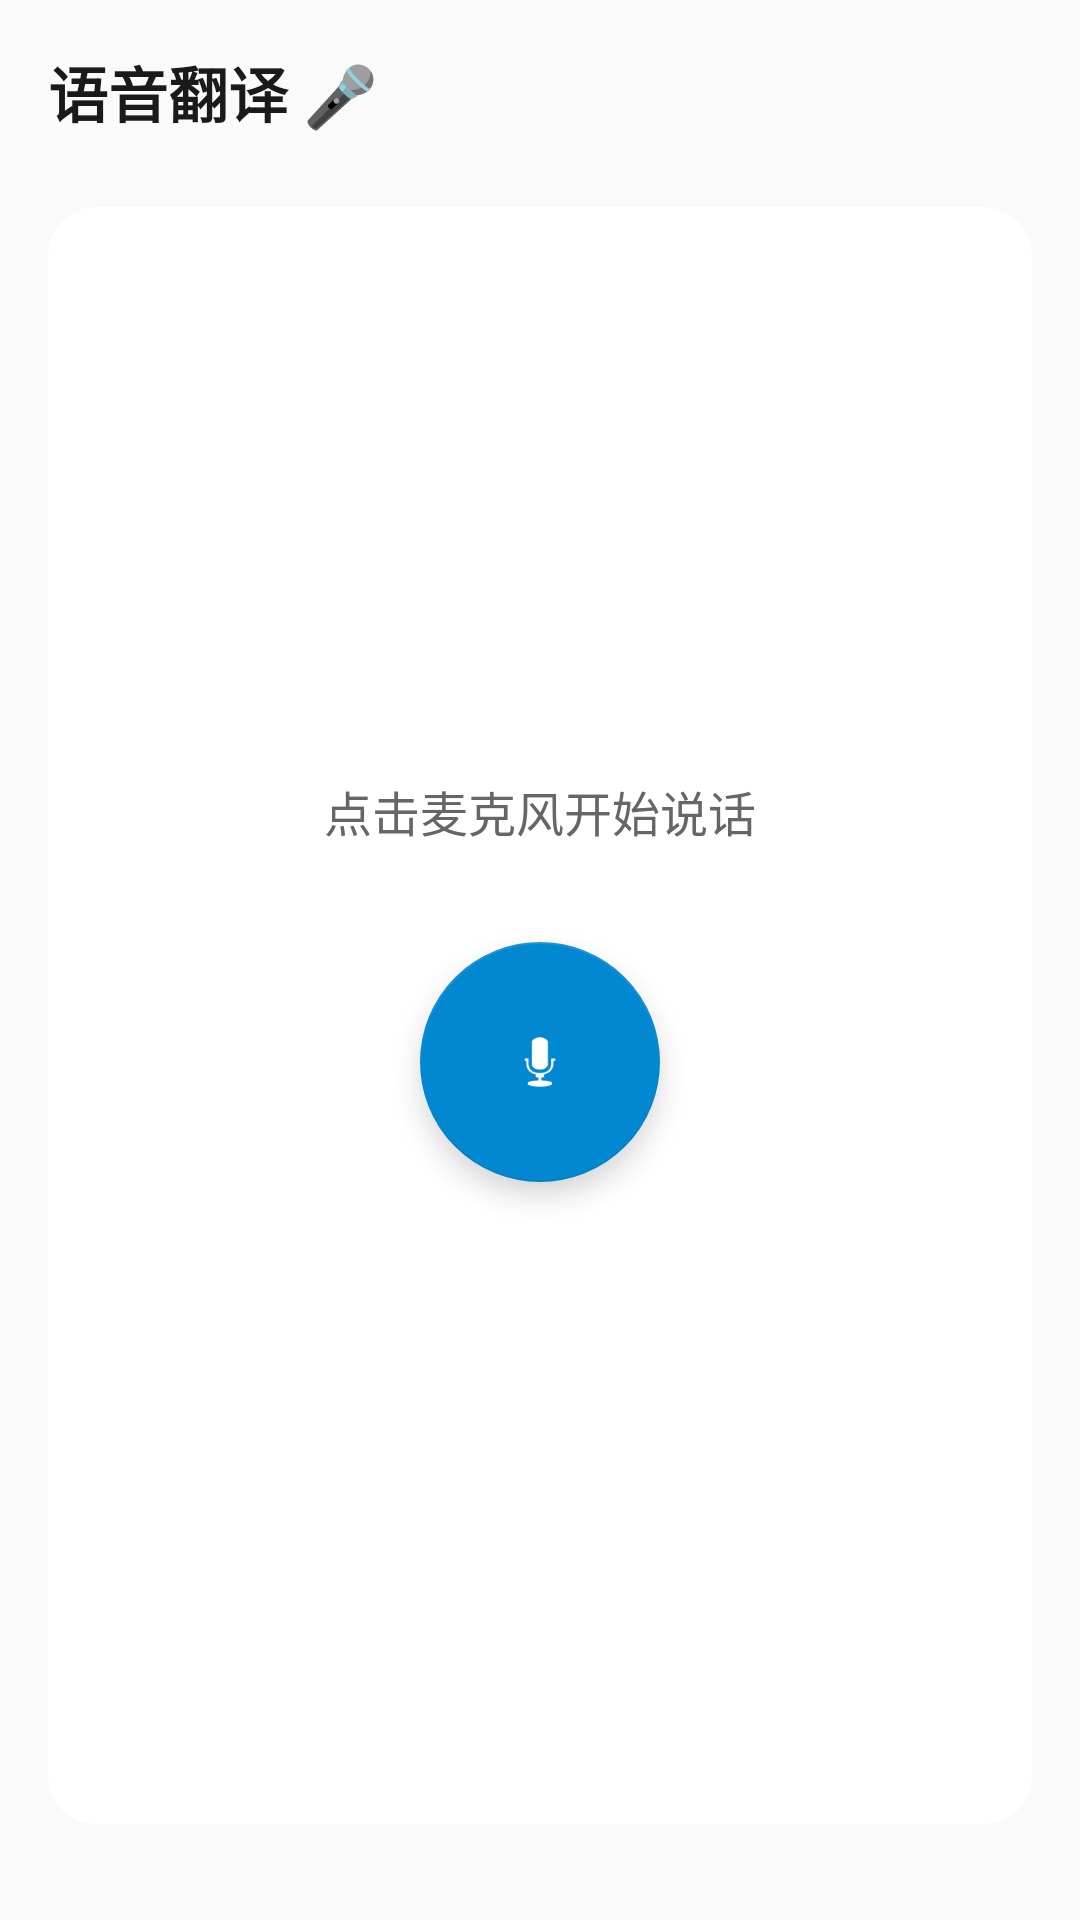

Layout XML and referenced resources for this Android screen:
<!-- AndroidManifest.xml: application theme Theme.Translator -->
<!-- res/layout/fragment_voice.xml -->
<?xml version="1.0" encoding="utf-8"?>
<LinearLayout
    xmlns:android="http://schemas.android.com/apk/res/android"
    xmlns:app="http://schemas.android.com/apk/res-auto"
    android:layout_width="match_parent"
    android:layout_height="match_parent"
    android:orientation="vertical"
    android:padding="16dp"
    android:background="#FAFAFA">

    
    <TextView
        android:layout_width="match_parent"
        android:layout_height="wrap_content"
        android:text="语音翻译 🎤"
        android:textSize="20sp"
        android:textStyle="bold"
        android:textColor="#1A1A1A"
        android:layout_marginBottom="24dp" />

    
    <com.google.android.material.card.MaterialCardView
        android:layout_width="match_parent"
        android:layout_height="0dp"
        android:layout_weight="1"
        app:cardCornerRadius="16dp"
        app:cardElevation="2dp"
        android:layout_marginBottom="16dp">

        <LinearLayout
            android:layout_width="match_parent"
            android:layout_height="match_parent"
            android:orientation="vertical"
            android:gravity="center"
            android:padding="32dp">

            <TextView
                android:id="@+id/tv_status"
                android:layout_width="wrap_content"
                android:layout_height="wrap_content"
                android:text="点击麦克风开始说话"
                android:textSize="16sp"
                android:textColor="#666"
                android:layout_marginBottom="32dp" />

            
            <com.google.android.material.floatingactionbutton.FloatingActionButton
                android:id="@+id/btn_record"
                android:layout_width="wrap_content"
                android:layout_height="wrap_content"
                android:src="@android:drawable/ic_btn_speak_now"
                app:fabSize="auto"
                app:fabCustomSize="80dp"
                android:layout_marginBottom="24dp" />

            
            <TextView
                android:id="@+id/tv_recognized"
                android:layout_width="match_parent"
                android:layout_height="wrap_content"
                android:text=""
                android:textSize="18sp"
                android:textColor="#1A1A1A"
                android:gravity="center"
                android:visibility="gone" />

        </LinearLayout>

    </com.google.android.material.card.MaterialCardView>

    
    <ProgressBar
        android:id="@+id/progress_bar"
        style="?android:attr/progressBarStyleHorizontal"
        android:layout_width="match_parent"
        android:layout_height="wrap_content"
        android:visibility="gone"
        android:indeterminate="true"
        android:layout_marginBottom="8dp" />

    
    <TextView
        android:id="@+id/tv_error"
        android:layout_width="match_parent"
        android:layout_height="wrap_content"
        android:textColor="#B71C1C"
        android:textSize="14sp"
        android:visibility="gone"
        android:gravity="center"
        android:layout_marginBottom="8dp" />

    
    <com.google.android.material.card.MaterialCardView
        android:id="@+id/card_result"
        android:layout_width="match_parent"
        android:layout_height="wrap_content"
        android:visibility="gone"
        app:cardCornerRadius="8dp"
        app:cardElevation="2dp">

        <LinearLayout
            android:layout_width="match_parent"
            android:layout_height="wrap_content"
            android:orientation="vertical"
            android:padding="16dp">

            
            <TextView
                android:layout_width="match_parent"
                android:layout_height="wrap_content"
                android:text="你说的话"
                android:textSize="11sp"
                android:textColor="#999"
                android:layout_marginBottom="4dp" />

            <TextView
                android:id="@+id/tv_original"
                android:layout_width="match_parent"
                android:layout_height="wrap_content"
                android:textSize="14sp"
                android:textColor="#555"
                android:layout_marginBottom="12dp" />

            
            <View
                android:layout_width="match_parent"
                android:layout_height="1dp"
                android:background="#EEEEEE"
                android:layout_marginBottom="12dp" />

            
            <TextView
                android:layout_width="match_parent"
                android:layout_height="wrap_content"
                android:text="小冷的翻译 ❄️"
                android:textSize="11sp"
                android:textColor="#999"
                android:layout_marginBottom="4dp" />

            <TextView
                android:id="@+id/tv_translated"
                android:layout_width="match_parent"
                android:layout_height="wrap_content"
                android:textSize="18sp"
                android:textColor="#1565C0"
                android:textStyle="bold"
                android:layout_marginBottom="16dp" />

            
            <LinearLayout
                android:layout_width="match_parent"
                android:layout_height="wrap_content"
                android:orientation="horizontal">

                <com.google.android.material.button.MaterialButton
                    android:id="@+id/btn_copy"
                    android:layout_width="0dp"
                    android:layout_height="wrap_content"
                    android:layout_weight="1"
                    android:text="复制"
                    android:layout_marginEnd="8dp"
                    style="@style/Widget.MaterialComponents.Button.TextButton" />

                <com.google.android.material.button.MaterialButton
                    android:id="@+id/btn_share"
                    android:layout_width="0dp"
                    android:layout_height="wrap_content"
                    android:layout_weight="1"
                    android:text="分享"
                    style="@style/Widget.MaterialComponents.Button.OutlinedButton" />

            </LinearLayout>

        </LinearLayout>

    </com.google.android.material.card.MaterialCardView>

</LinearLayout>
<!-- resources referenced by this layout -->
<resources>
  <style name="Theme.Translator" parent="Theme.MaterialComponents.DayNight.DarkActionBar">
          <item name="colorPrimary">#1565C0</item>
          <item name="colorPrimaryVariant">#003c8f</item>
          <item name="colorOnPrimary">#FFFFFF</item>
          <item name="colorSecondary">#0288D1</item>
          <item name="colorOnSecondary">#FFFFFF</item>
          <item name="android:statusBarColor">?attr/colorPrimaryVariant</item>
          
          <item name="windowActionBar">false</item>
          <item name="windowNoTitle">true</item>
      </style>
</resources>
